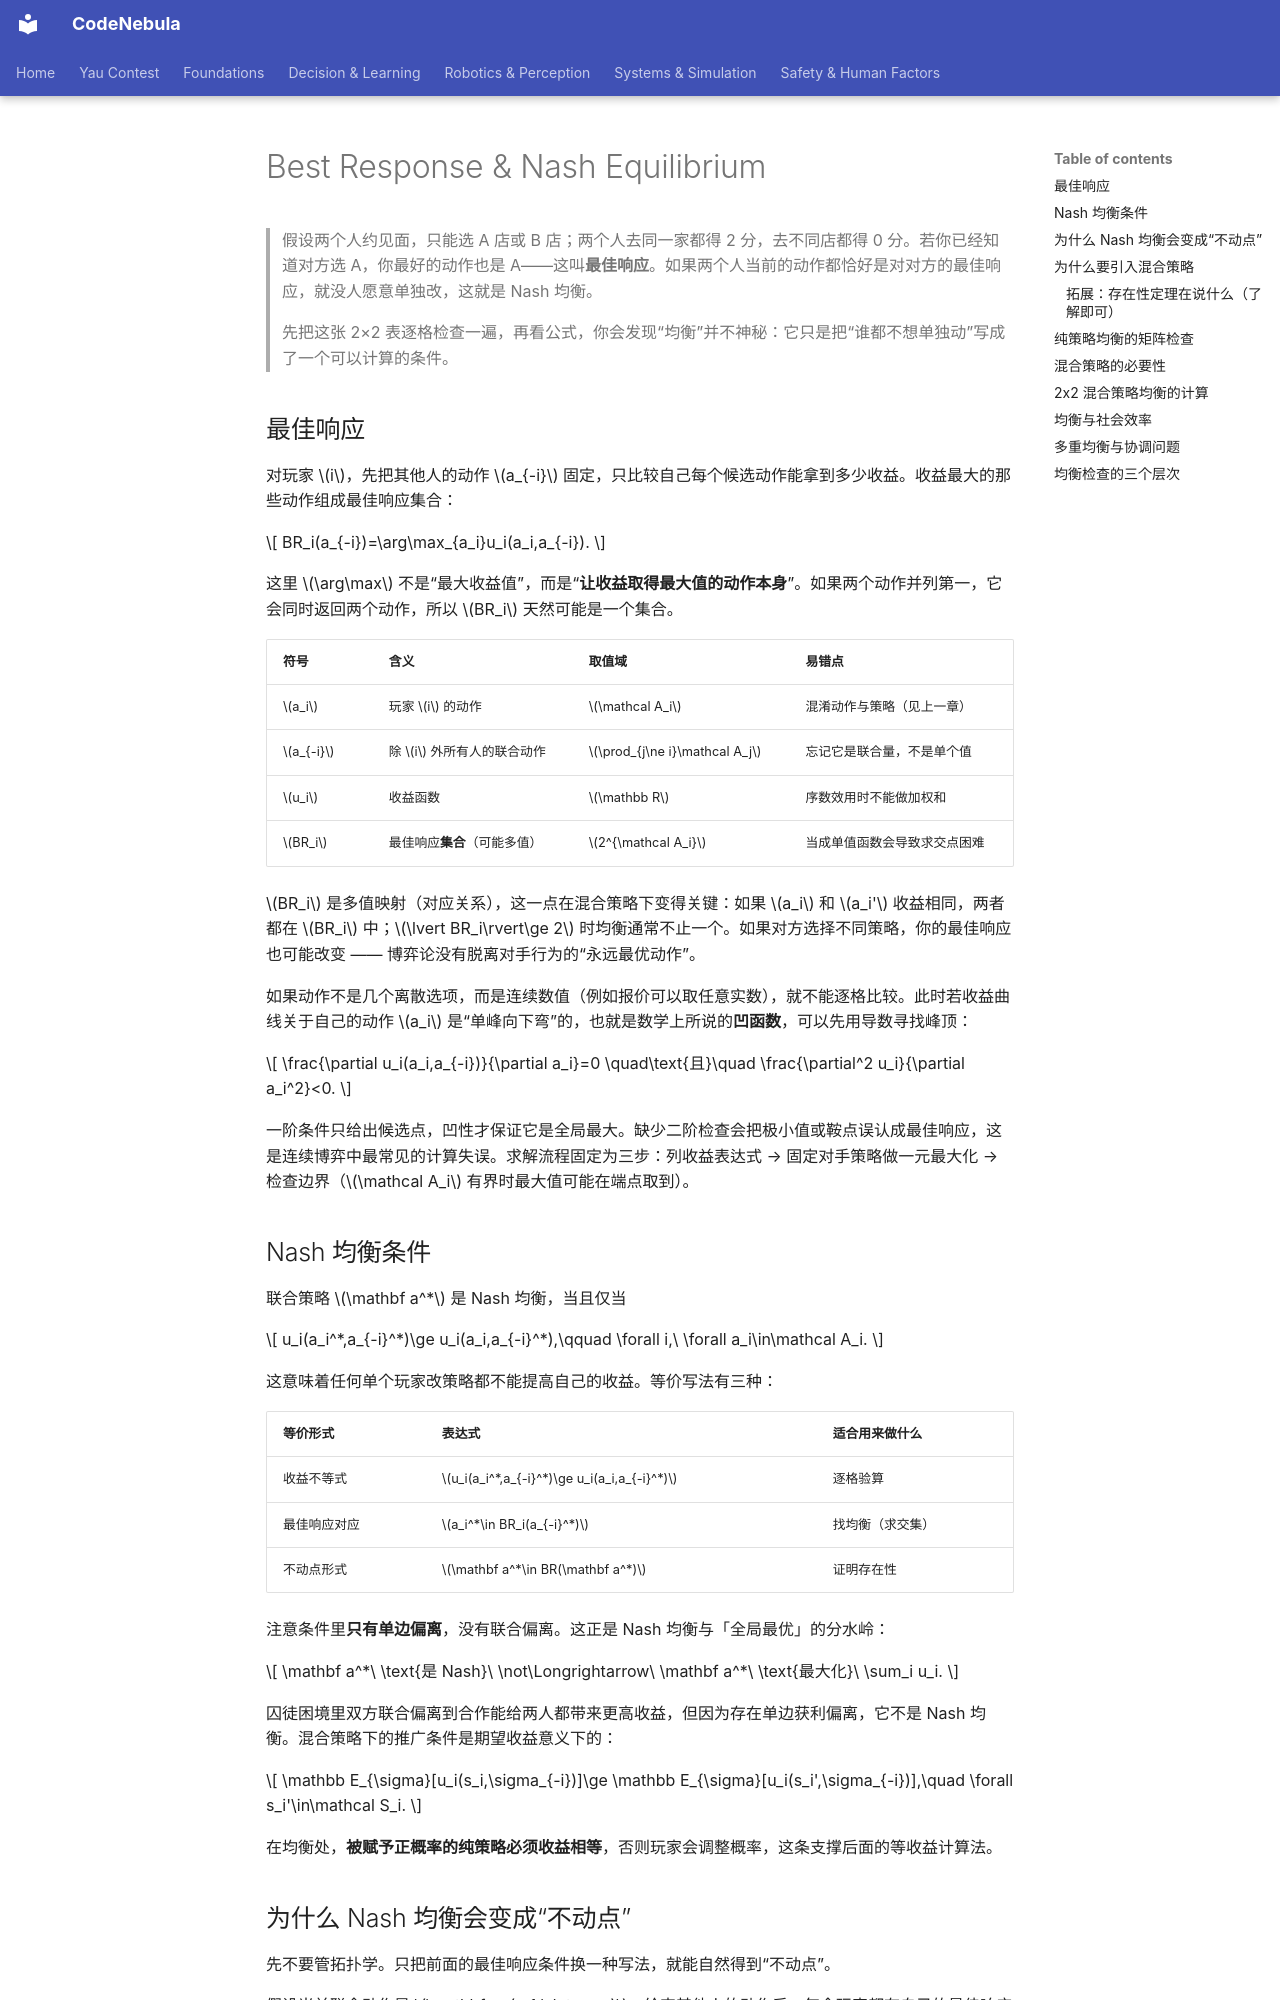

repository: Raymond-223/CodeNebula-mkdocs · page: game-theory/02-best-response-nash/index.html · generator: mkdocs

# Best Response & Nash Equilibrium

> 假设两个人约见面，只能选 A 店或 B 店；两个人去同一家都得 2 分，去不同店都得 0 分。若你已经知道对方选 A，你最好的动作也是 A——这叫**最佳响应**。如果两个人当前的动作都恰好是对对方的最佳响应，就没人愿意单独改，这就是 Nash 均衡。
>
> 先把这张 2×2 表逐格检查一遍，再看公式，你会发现“均衡”并不神秘：它只是把“谁都不想单独动”写成了一个可以计算的条件。

## 最佳响应

对玩家 $i$，先把其他人的动作 $a_{-i}$ 固定，只比较自己每个候选动作能拿到多少收益。收益最大的那些动作组成最佳响应集合：

$$
BR_i(a_{-i})=\arg\max_{a_i}u_i(a_i,a_{-i}).
$$

这里 $\arg\max$ 不是“最大收益值”，而是“**让收益取得最大值的动作本身**”。如果两个动作并列第一，它会同时返回两个动作，所以 $BR_i$ 天然可能是一个集合。

| 符号 | 含义 | 取值域 | 易错点 |
| --- | --- | --- | --- |
| $a_i$ | 玩家 $i$ 的动作 | $\mathcal A_i$ | 混淆动作与策略（见上一章） |
| $a_{-i}$ | 除 $i$ 外所有人的联合动作 | $\prod_{j\ne i}\mathcal A_j$ | 忘记它是联合量，不是单个值 |
| $u_i$ | 收益函数 | $\mathbb R$ | 序数效用时不能做加权和 |
| $BR_i$ | 最佳响应**集合**（可能多值） | $2^{\mathcal A_i}$ | 当成单值函数会导致求交点困难 |

$BR_i$ 是多值映射（对应关系），这一点在混合策略下变得关键：如果 $a_i$ 和 $a_i'$ 收益相同，两者都在 $BR_i$ 中；$\lvert BR_i\rvert\ge 2$ 时均衡通常不止一个。如果对方选择不同策略，你的最佳响应也可能改变 —— 博弈论没有脱离对手行为的“永远最优动作”。

如果动作不是几个离散选项，而是连续数值（例如报价可以取任意实数），就不能逐格比较。此时若收益曲线关于自己的动作 $a_i$ 是“单峰向下弯”的，也就是数学上所说的**凹函数**，可以先用导数寻找峰顶：

$$
\frac{\partial u_i(a_i,a_{-i})}{\partial a_i}=0
\quad\text{且}\quad
\frac{\partial^2 u_i}{\partial a_i^2}<0.
$$

一阶条件只给出候选点，凹性才保证它是全局最大。缺少二阶检查会把极小值或鞍点误认成最佳响应，这是连续博弈中最常见的计算失误。求解流程固定为三步：列收益表达式 → 固定对手策略做一元最大化 → 检查边界（$\mathcal A_i$ 有界时最大值可能在端点取到）。

## Nash 均衡条件

联合策略 $\mathbf a^*$ 是 Nash 均衡，当且仅当

$$
u_i(a_i^*,a_{-i}^*)\ge u_i(a_i,a_{-i}^*),\qquad \forall i,\ \forall a_i\in\mathcal A_i.
$$

这意味着任何单个玩家改策略都不能提高自己的收益。等价写法有三种：

| 等价形式 | 表达式 | 适合用来做什么 |
| --- | --- | --- |
| 收益不等式 | $u_i(a_i^*,a_{-i}^*)\ge u_i(a_i,a_{-i}^*)$ | 逐格验算 |
| 最佳响应对应 | $a_i^*\in BR_i(a_{-i}^*)$ | 找均衡（求交集） |
| 不动点形式 | $\mathbf a^*\in BR(\mathbf a^*)$ | 证明存在性 |

注意条件里**只有单边偏离**，没有联合偏离。这正是 Nash 均衡与「全局最优」的分水岭：

$$
\mathbf a^*\ \text{是 Nash}\ \not\Longrightarrow\ \mathbf a^*\ \text{最大化}\ \sum_i u_i.
$$

囚徒困境里双方联合偏离到合作能给两人都带来更高收益，但因为存在单边获利偏离，它不是 Nash 均衡。混合策略下的推广条件是期望收益意义下的：

$$
\mathbb E_{\sigma}[u_i(s_i,\sigma_{-i})]\ge \mathbb E_{\sigma}[u_i(s_i',\sigma_{-i})],\quad \forall s_i'\in\mathcal S_i.
$$

在均衡处，**被赋予正概率的纯策略必须收益相等**，否则玩家会调整概率，这条支撑后面的等收益计算法。
